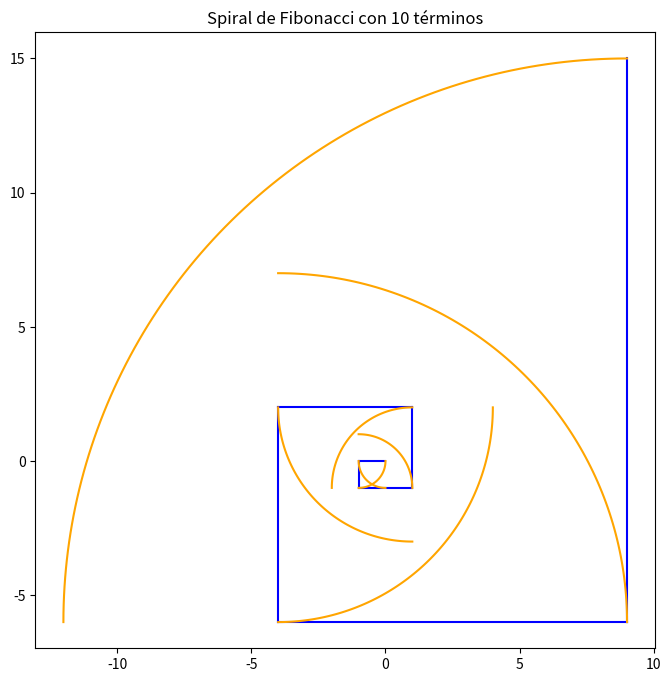

Python code for this plot:
import matplotlib.pyplot as plt
import numpy as np

def fibonacci_sequence(n):
    fib_sequence = [0, 1]
    for i in range(2, n):
        fib_sequence.append(fib_sequence[-1] + fib_sequence[-2])
    return fib_sequence

def plot_fibonacci_spiral(n):
    fib_sequence = fibonacci_sequence(n)
    
    plt.figure(figsize=(8, 8))
    x, y = [0], [0]  # Initial position
    
    angle = 0
    for i in range(1, n):
        angle += np.pi/2  # Rotate 90 degrees
        x.append(x[-1] + fib_sequence[i-1] * np.cos(angle))
        y.append(y[-1] + fib_sequence[i-1] * np.sin(angle))
        
        plt.plot([x[-2], x[-1]], [y[-2], y[-1]], color='blue')

    # Plotting the spiral
    for i in range(1, n):
        theta = np.linspace(0, np.pi/2, 100)
        x_arc = fib_sequence[i-1] * np.cos(theta + i*np.pi/2)
        y_arc = fib_sequence[i-1] * np.sin(theta + i*np.pi/2)
        plt.plot(x_arc + x[i-1], y_arc + y[i-1], color='orange')

    plt.title(f'Spiral de Fibonacci con {n} términos')
    plt.axis('equal')
    plt.show()

# Número de términos en la secuencia de Fibonacci
n = 10
plot_fibonacci_spiral(n)

